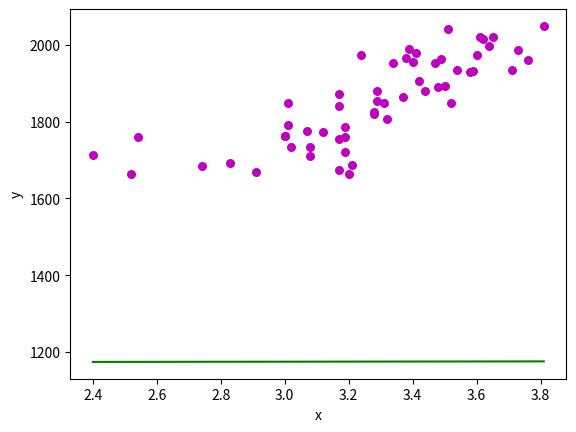

This figure's Python source:
'''
[redacted]
This linear regression shows the relation between SAT score and GPA.
This data sets are from
https://www.statcrunch.com/app/index.php?dataid=1583665
'''

import numpy as np
import matplotlib.pyplot as plt

def estimate_coef(x, y):
   #number of observations
    n = np.size(x);

    #finding the mean of x and y vector
    mean_x, mean_y = np.mean(x), np.mean(y)

    #calculating the least squares
    SS_xy = np.sum(y*x) - n * mean_y * mean_x
    SS_xx = np.sum(x*x) - n * mean_x * mean_x

    #regression coefficents
    slope = SS_xy/SS_xx
    yintercept = mean_y - slope * mean_x

    #return m and b
    return(slope, yintercept)

def plot_regression_line(x, y, b):
    #plotting the actual points as a scatter plot
    plt.scatter(x, y, color = "m", marker = "o", s = 30)

    #predicted response vector
    y_pred = b[0] + b[1] + x

    #plotting the regression plot_regression_line
    plt.plot(x, y_pred, color = "g")

    #putting labels
    plt.xlabel('x')
    plt.ylabel('y')

    #function to show plotting
    plt.show()

def main():
    #observations
    x = np.array([2.40, 2.52, 2.54, 2.74, 2.83, 2.91, 3.00, 3.00, 3.01, 3.01, 3.02, 3.07, 3.08, 3.08, 3.12, 3.17, 3.17, 3.17, 3.17, 3.19, 3.19, 3.19, 3.20, 3.21, 3.24, 3.28, 3.28, 3.29, 3.29, 3.31, 3.32, 3.34, 3.37, 3.38, 3.39, 3.40, 3.41, 3.42, 3.44, 3.47, 3.48, 3.49, 3.50, 3.51, 3.52, 3.54, 3.58, 3.59, 3.60, 3.61, 3.62, 3.64, 3.65, 3.71, 3.73, 3.76, 3.81])
    y = np.array([1714, 1664, 1760, 1685, 1693, 1670, 1764, 1764, 1792, 1850, 1735, 1775, 1735, 1712, 1773, 1872, 1755, 1674, 1842, 1786, 1761, 1722, 1663, 1687, 1974, 1826, 1821, 1855, 1880, 1849, 1808, 1954, 1865, 1966, 1990, 1956, 1979, 1907, 1879, 1953, 1891, 1964, 1893, 2041, 1850, 1934, 1931, 1933, 1975, 2021, 2015, 1997, 2020, 1936, 1987, 1962, 2050])

    # estimated coefficients
    b = estimate_coef(x, y)
    print("Estimated coefficients: \n b = {} \ \n m = {}".format(b[0], b[1]))

    #plotting regression line
    plot_regression_line(x, y, b)

#make script importable and executables
if __name__ == "__main__":
    main()
